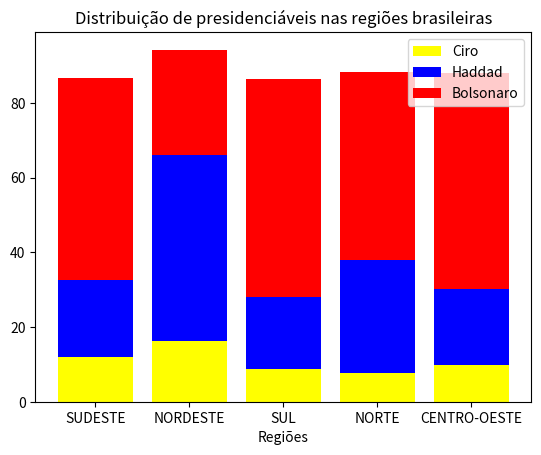

Write the Python code that produced this figure.
import numpy as np
import matplotlib.pyplot as plt

regioes = ['SUDESTE', 'NORDESTE', 'SUL', 'NORTE', 'CENTRO-OESTE']                   #Rótulos do eixo X

bolsonaro = np.array([53.965, 28.187, 58.446, 50.357, 57.677])                      #Primeiro valor do segmento Y
haddad = np.array([20.74, 49.824, 19.213, 30.331, 20.59])                           #Segundo valor do segmento Y
ciro = np.array([11.937, 16.214, 8.786, 7.657, 9.707])                              #Terceiro valor do segmento Y

index = np.arange(len(regioes))                                                     #Define o tamanho do eixo X com a quantidade dos rótulos

plt.bar(index, ciro, label="Ciro", color="yellow")                                  #Faz o gráfico com a parte de cima
plt.bar(index, haddad, label="Haddad", color="blue", bottom= ciro)                  #Faz o gráfico com a parte do meio    
plt.bar(index, bolsonaro, label="Bolsonaro", color="red", bottom= ciro+haddad)      #Faz o gráfico com a parte de baixo    

plt.xticks(index, regioes)                                                          #Coloca os rótulos no eixo X do gráfico
plt.xlabel("Regiões")                                                               #Label do eixo X    
plt.legend()                                                                        #Coloca a legenda 
plt.title("Distribuição de presidenciáveis nas regiões brasileiras")                #Define um título

plt.show()                                                                          #Mostra o gráfico final